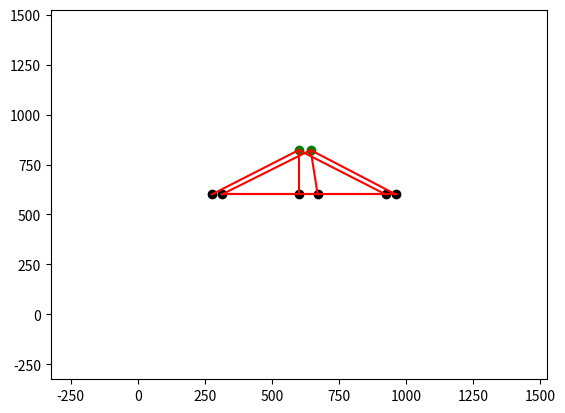

Python code for this plot:
import numpy as np
import math
import matplotlib.pyplot as plt
import matplotlib.pylab as pylab

fig = plt.figure()
# точка зрения
Pov = 0
a1 = ((180 - Pov) / 180) * math.pi
b1 = (90 / 180) * math.pi
c1 = ((90 + Pov) / 180) * math.pi

xc1 = 27  # 2,7 см
yc1 = 0
yc2 = yc1 - 1  # вторая камера
zc1 = 0

f = 60  # фокус px
cx = 600  # принцип.точка центр изображения по Ох
cy = 600  # принцип.точка центр изображения по Оy

px = 0.05
py = 0.05

x = 0
y = 0
z = 0
osn = 3
Q = (360 / osn) / 180 * math.pi
osn = osn + 1

sin = math.sin(Q)
cos = math.cos(Q)
Rz1 = np.array([
    [cos, sin, 0, 0],
    [-sin, cos, 0, 0],
    [0, 0, 1, 0],
    [0, 0, 0, 1]
])

Qz = 0 / 180 * math.pi
sinz = math.sin(Qz)
cosz = math.cos(Qz)
RZ = np.array([
    [cosz, sinz, 0, 0],
    [-sinz, cosz, 0, 0],
    [0, 0, 1, 0],
    [0, 0, 0, 1]
])

Tv = np.array([[1., 0, 0, 0], [0, 1, 0, 0], [0, 0, 1, 0], [-x, -y, -z, 1]])
T1v = np.array([[1., 0, 0, 0], [0, 1, 0, 0], [0, 0, 1, 0], [x, y, z, 1]])

P = np.array([10, 0, 0, 1])
Ps = np.array([0, 0, 5, 1])

PM = np.append([Ps], [P], axis=0)

for i in range(1, osn - 1):
    P = P.dot(Rz1)
    PM = np.append(PM, [P], axis=0)

PM = PM.dot(RZ)

Rx = np.array([[1, 0, 0],
               [0, math.cos(a1), -math.sin(a1)],
               [0, math.sin(a1), math.cos(a1)]])

Ry = np.array([[math.cos(b1), 0, math.sin(b1)],
               [0, 1, 0],
               [-math.sin(b1), 0, math.cos(b1)]])

Rz = np.array([[math.cos(c1), -math.sin(c1), 0],
               [math.sin(c1), math.cos(c1), 0],
               [0, 0, 1]])

T = np.array([[xc1], [yc1], [zc1]])
T1 = np.array([[xc1], [yc2], [zc1]])

R = Rx.dot(Ry).dot(Rz)
O = np.zeros([1, 3])
O = np.append(O, 1)

C1 = np.append(R, T, axis=1)
C1 = np.vstack([C1, O])

C2 = np.append(R, T1, axis=1)
C2 = np.vstack([C2, O])

e = -R.T.dot(T)
e2 = -R.T.dot(T1)

Cc1 = np.append(R.T, e, axis=1)
Cc1 = np.vstack([Cc1, O])

Cc2 = np.append(R.T, e2, axis=1)
Cc2 = np.vstack([Cc2, O])

K = np.array([[f, 0, cx], [0, f, cx], [0, 0, 1]])
e = np.array(np.eye(3, 3))
e = np.append(e, np.zeros([3, 1]), axis=1)
Pr1 = K.dot(e)

O = np.array([[0], [0], [0], [1]])
Oc = C1.dot(O)

Oc2 = C2.dot(O)

OrtX = np.array([10, 0, 0, 1])  # 27
OrtY = np.array([0, 10, 0, 1])  # 3
OrtZ = np.array([0, 0, 10, 1])  # 22

OrtXc = OrtX.dot(C1.T)
OrtYc = OrtY.dot(C1.T)
OrtZc = OrtZ.dot(C1.T)

II = np.array([[1, 0, 0, 0], [0, 1, 0, 0], [0, 0, 1, 0]])
K = np.array([[f / px, 0, cx], [0, f / py, cy], [0, 0, 1]])
Ort_c = K.dot(II)

Ort_c2 = Ort_c.dot(Cc2)
Ort_c = Ort_c.dot(Cc1)

PM1 = Ort_c2.dot(PM.T)
PM = Ort_c.dot(PM.T)

PM[0, :] = PM[0, :] / PM[2, :]
PM[1, :] = PM[1, :] / PM[2, :]
PM[2, :] = PM[2, :] / PM[2, :]

PM1[0, :] = PM1[0, :] / PM1[2, :]
PM1[1, :] = PM1[1, :] / PM1[2, :]
PM1[2, :] = PM1[2, :] / PM1[2, :]

PM = PM.T
PM1 = PM1.T

ax = fig.add_subplot(111)  # 122

P0 = plt.scatter(PM[0, 0], PM[0, 1], color='g')

for i in range(1, osn):
    P0 = plt.scatter(PM[i, 0], PM[i, 1], color='black')
    graph = plt.plot([PM[i, 0], PM[0, 0]], [PM[i, 1], PM[0, 1]], color='r')

plt.fill(PM[1:, 0], PM[1:, 1], 'b', alpha=0.1)

pylab.ylim(600 - 925, 600 + 925)
pylab.xlim(600 - 925, 600 + 925)

if PM1[0, 0] > PM[0, 0]:
    dx = PM1[0, 0] - PM[0, 0]

else:
    dx = PM[0, 0] - PM1[0, 0]

P0 = plt.scatter(PM1[0, 0], PM1[0, 1], color='g')
for i in range(1, osn):
    P0 = plt.scatter(PM1[i, 0], PM1[i, 1], color='black')
    graph = plt.plot([PM1[i, 0], PM1[0, 0]], [PM1[i, 1], PM1[0, 1]], color='r')

    if i == osn - 1:
        graph = plt.plot([PM1[osn - 1, 0], PM1[1, 0]], [PM1[osn - 1, 1], PM1[1, 1]], color='r')
    else:
        graph = plt.plot([PM1[i, 0], PM1[i + 1, 0]], [PM1[i, 1], PM1[i + 1, 1]], color='r')

    plt.fill(PM1[1:, 0], PM1[1:, 1], 'b', alpha=0.1)

plt.show()
